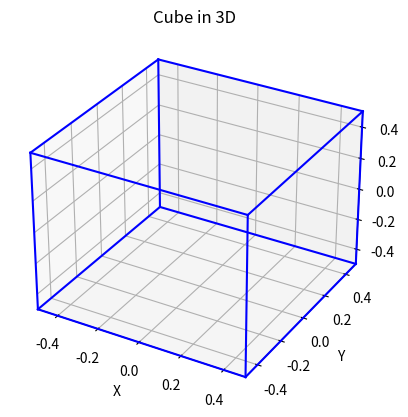

Source code (Python):
import matplotlib.pyplot as plt
from mpl_toolkits.mplot3d import Axes3D

# Define Vertices of the Cube
P1 = (-0.5, -0.5, -0.5)
P2 = (-0.5, -0.5, 0.5)
P3 = (-0.5, 0.5, -0.5)
P4 = (-0.5, 0.5, 0.5)
P5 = (0.5, -0.5, -0.5)
P6 = (0.5, -0.5, 0.5)
P7 = (0.5, 0.5, -0.5)
P8 = (0.5, 0.5, 0.5)

# Define edges
arestas = [(P1, P2), (P2, P4), (P4, P3), (P3, P1), (P5, P6), (P6, P8), (P8, P7), (P7, P5), (P1, P5), (P2, P6), (P3, P7), (P4, P8)]

# Plot the cube
fig = plt.figure()
ax = fig.add_subplot(projection='3d') #add an aditional subplot for 3 dimensional figure

# plot cube edges
for aresta in arestas:
    # obtain coords of 1st and 2nd vertice that form the edge (x,y,z)
    ponto1 = aresta[0]
    ponto2 = aresta[1]

    # plot line between points
    ax.plot([ponto1[0], ponto2[0]], [ponto1[1], ponto2[1]], [ponto1[2], ponto2[2]], 'b') # 3d coords

# configs
ax.set_xlabel('X')
ax.set_ylabel('Y')
ax.set_zlabel('Z')
ax.set_title('Cube in 3D')

# axes limits
ax.set_xlim(-0.5, 0.5)
ax.set_ylim(-0.5, 0.5)
ax.set_zlim(-0.5, 0.5)
# Adicionando manualmente uma legenda para o eixo Z
ax.text(0.7, 0.5, 0.6, 'Z', color='black') # Adicionando o texto 'Z' na posição desejada


# show graph
plt.show()
